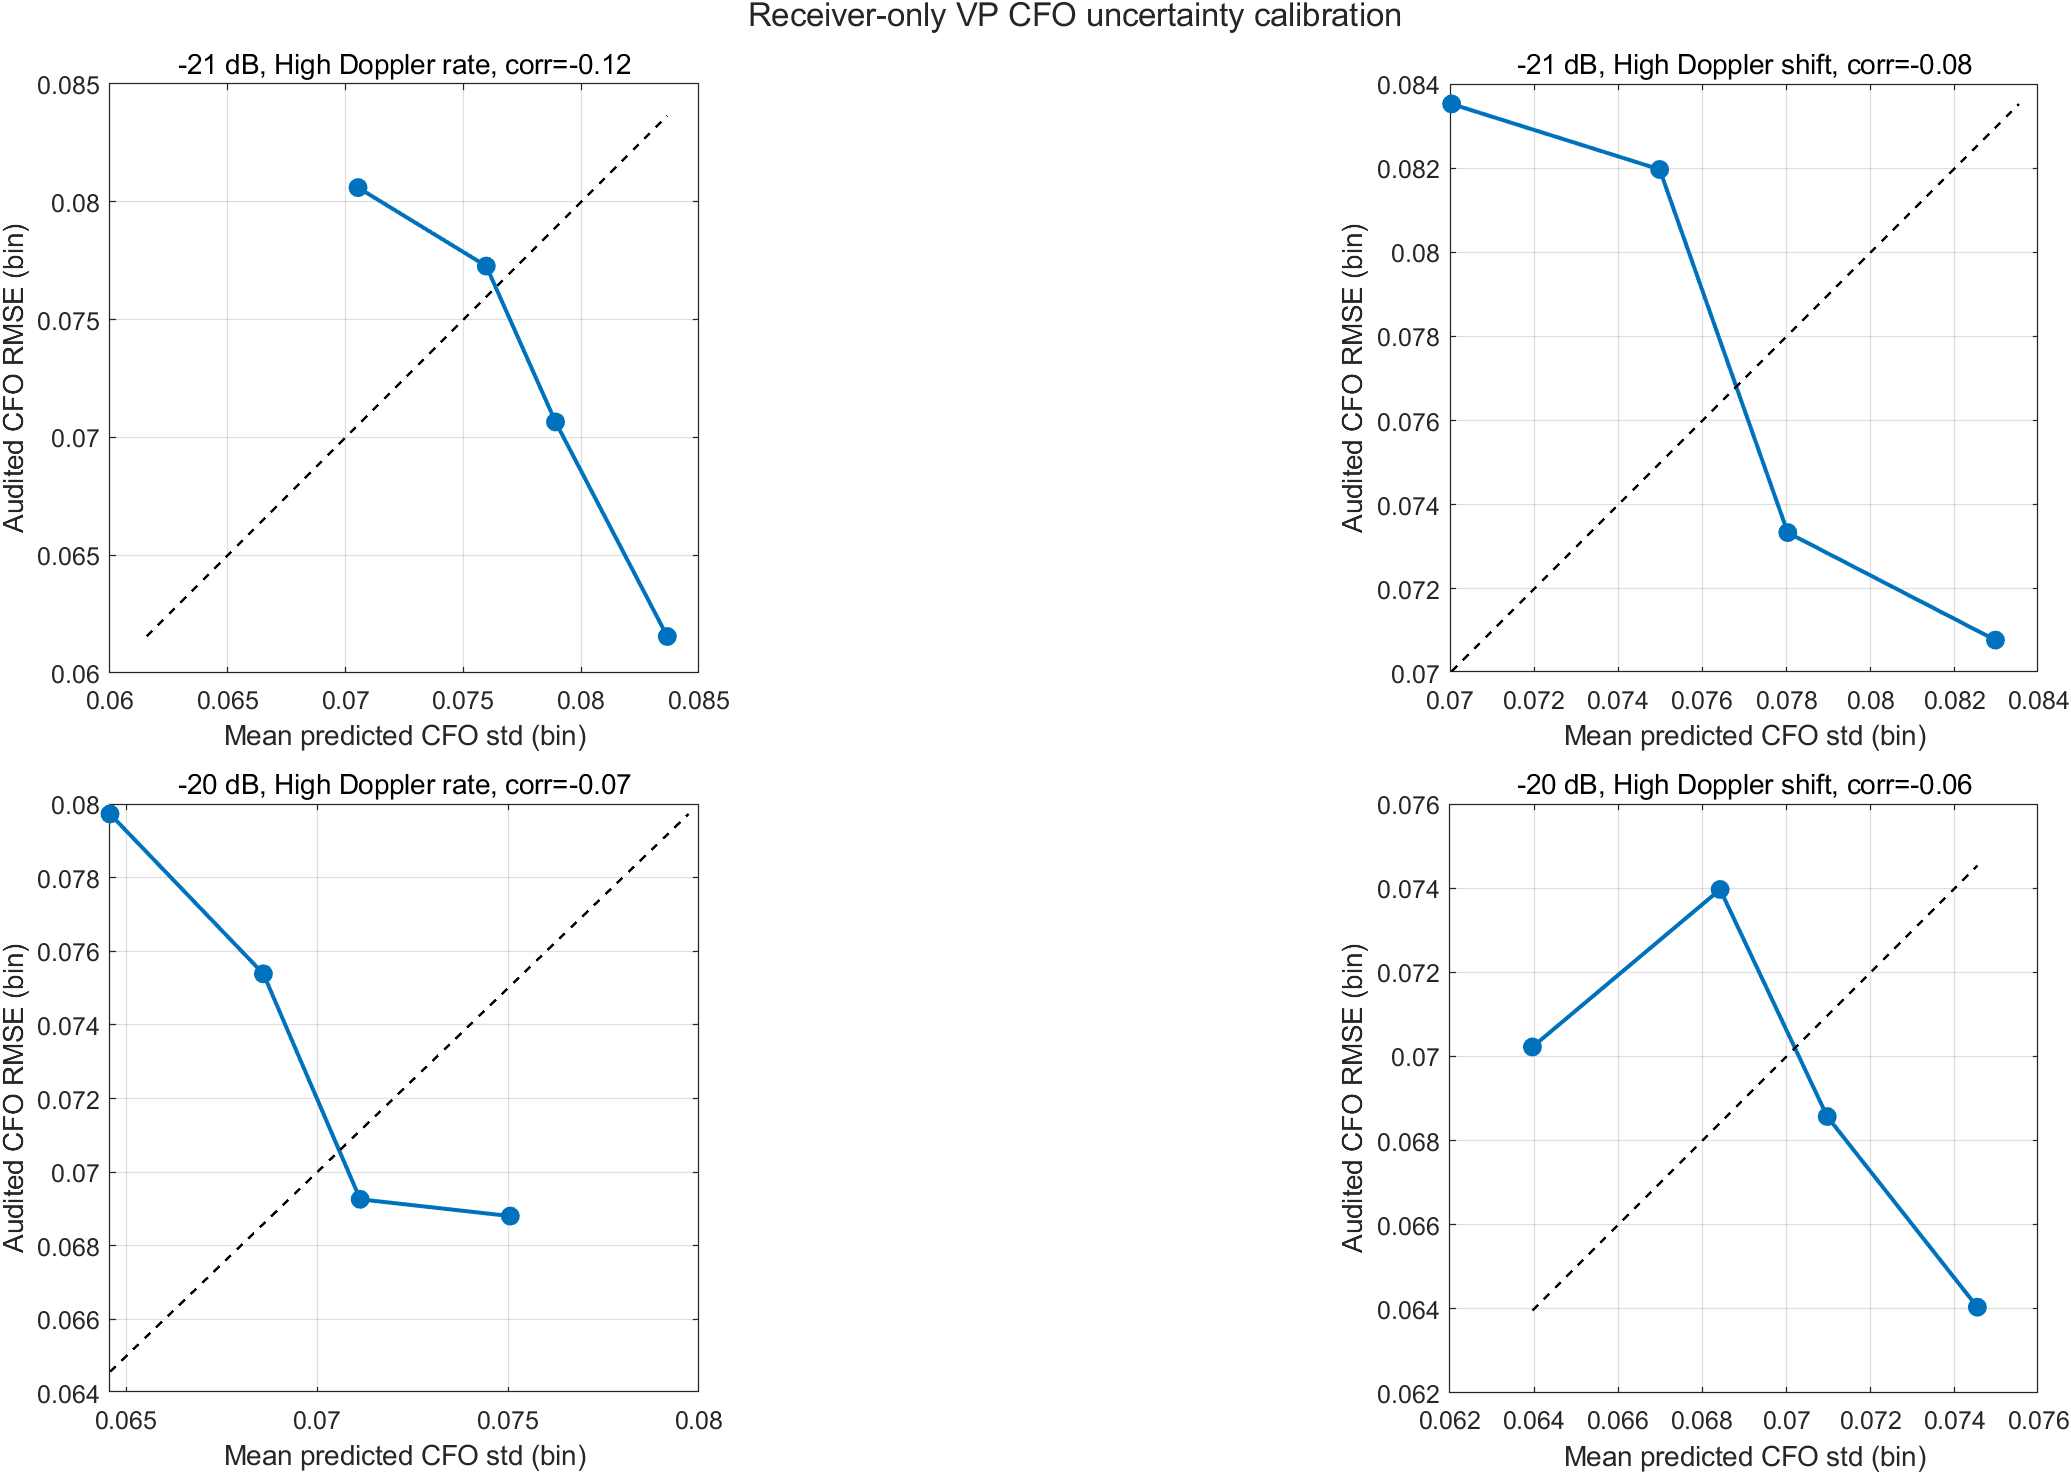

Values plotted in this chart, from the file beside it:
snrDb, region, uncertaintyQuartile, sampleCount, minimumPredictedStdBins, meanPredictedStdBins, maximumPredictedStdBins, actualBiasBins, actualRmseBins, meanAbsoluteErrorBins, coverageWithinOneStd, coverageWithinTwoStd, labelErrorCount
-21, high_doppler_rate, 1, 148, 0.05832, 0.07053, 0.0742, 0.000102, 0.0806, 0.06463, 0.6216, 0.9189, 0
-21, high_doppler_rate, 2, 149, 0.07422, 0.07597, 0.07743, -0.003983, 0.07727, 0.06171, 0.6577, 0.9597, 0
-21, high_doppler_rate, 3, 149, 0.07748, 0.07891, 0.08038, 0.0004731, 0.07066, 0.0584, 0.7047, 0.9732, 0
-21, high_doppler_rate, 4, 149, 0.08039, 0.08365, 0.09705, 0.004965, 0.06155, 0.04956, 0.8121, 0.9933, 0
-21, high_doppler_shift, 1, 271, 0.05788, 0.07004, 0.0731, 0.003013, 0.08353, 0.06756, 0.6015, 0.9151, 0
-21, high_doppler_shift, 2, 272, 0.07315, 0.07498, 0.0766, -0.0014, 0.08197, 0.06728, 0.5882, 0.9412, 0
-21, high_doppler_shift, 3, 271, 0.07661, 0.07803, 0.07968, -0.002736, 0.07334, 0.0574, 0.7011, 0.9705, 0
-21, high_doppler_shift, 4, 272, 0.07971, 0.08296, 0.0962, 0.002544, 0.07078, 0.05559, 0.75, 0.9743, 0
-20, high_doppler_rate, 1, 220, 0.05661, 0.06458, 0.06707, -0.001048, 0.07973, 0.06649, 0.5364, 0.9182, 0
-20, high_doppler_rate, 2, 220, 0.06707, 0.06859, 0.06988, 0.008576, 0.07539, 0.06084, 0.6227, 0.9273, 0
-20, high_doppler_rate, 3, 220, 0.06989, 0.07113, 0.07263, 0.00777, 0.06926, 0.05742, 0.6727, 0.9682, 0
-20, high_doppler_rate, 4, 221, 0.07266, 0.07506, 0.08543, 0.003036, 0.06881, 0.05656, 0.733, 0.9774, 0
-20, high_doppler_shift, 1, 490, 0.05353, 0.06396, 0.06684, -0.002435, 0.07022, 0.05625, 0.6265, 0.9184, 0
-20, high_doppler_shift, 2, 491, 0.06685, 0.06842, 0.0698, -0.001561, 0.07397, 0.06004, 0.6395, 0.9246, 0
-20, high_doppler_shift, 3, 491, 0.06981, 0.07097, 0.07214, -0.0007621, 0.06857, 0.05486, 0.6823, 0.9552, 0
-20, high_doppler_shift, 4, 491, 0.07215, 0.07454, 0.08319, -0.0003944, 0.06404, 0.05096, 0.7536, 0.9857, 0
